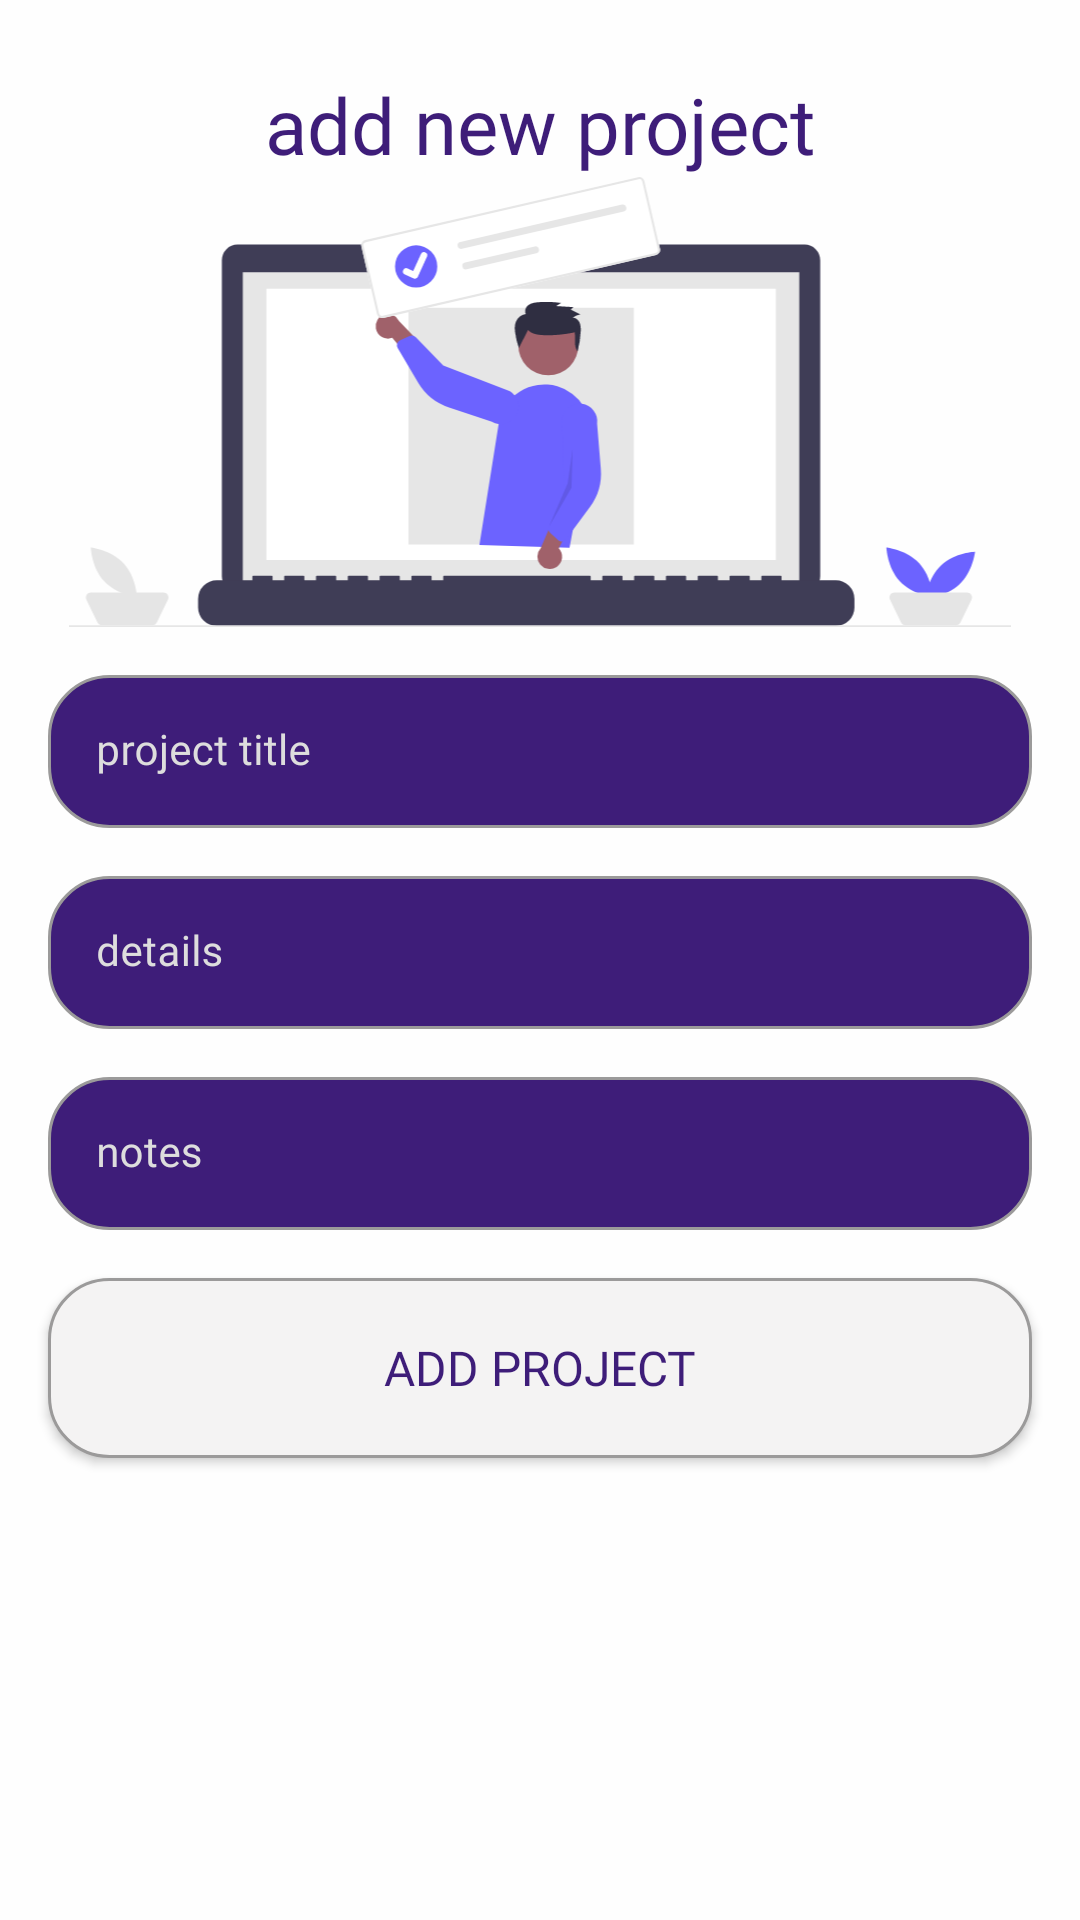

Reconstruct the res/layout file that produces this screen, plus the resources it refers to.
<!-- AndroidManifest.xml: application theme Theme.مشاريع -->
<!-- res/layout/fragment_add.xml -->
<?xml version="1.0" encoding="utf-8"?>
<FrameLayout xmlns:android="http://schemas.android.com/apk/res/android"
    xmlns:app="http://schemas.android.com/apk/res-auto"
    xmlns:tools="http://schemas.android.com/tools"
    android:layout_width="match_parent"
    android:layout_height="match_parent"
    tools:context=".Fragments.AddFragment"
    android:background="@color/my_color1"
    android:layoutDirection="rtl"
    android:textDirection="rtl"
    android:paddingBottom="80dp">

    <ScrollView
        android:layout_width="match_parent"
        android:layout_height="match_parent">


        <androidx.constraintlayout.widget.ConstraintLayout
            android:layout_width="match_parent"
            android:layout_height="wrap_content">
            <ImageView
                android:id="@+id/v"
                android:layout_width="match_parent"
                android:layout_height="150dp"
                android:src="@drawable/ic_undraw_online_ad_re_ol62"
                app:layout_constraintEnd_toEndOf="parent"
                android:layout_marginBottom="8dp"
                app:layout_constraintStart_toStartOf="parent"
                app:layout_constraintTop_toBottomOf="@id/textView6" />

            <TextView
                android:id="@+id/textView6"
                android:layout_width="wrap_content"
                android:layout_height="wrap_content"
                android:layout_marginTop="24dp"
                android:fontFamily="@font/droid_arabic"
                android:text="@string/addo"
                android:textColor="@color/my_color4"
                android:textSize="26sp"
                app:layout_constraintEnd_toEndOf="parent"
                app:layout_constraintStart_toStartOf="parent"
                app:layout_constraintTop_toTopOf="parent" />


            <com.google.android.material.textfield.TextInputLayout
                style="@style/Widget.MaterialComponents.TextInputLayout.FilledBox.Dense"
                android:layout_width="match_parent"
                android:layout_height="wrap_content"
                android:id="@+id/x"
                android:hint="@string/ti"
                android:textColorHint="#ddd"
                app:boxBackgroundMode="filled"
                app:boxStrokeWidth="0dp"
                android:layout_margin="16dp"
                app:boxStrokeWidthFocused="0dp"
                app:layout_constraintStart_toStartOf="parent"
                app:layout_constraintStart_toEndOf="parent"
                app:layout_constraintTop_toBottomOf="@id/v"

                app:startIconDrawable="@drawable/ic_edit"
                app:startIconTint="#ddd">

                <com.google.android.material.textfield.TextInputEditText
                    android:id="@+id/editTextProjectTitle"
                    android:layout_width="match_parent"
                    android:layout_height="wrap_content"
                    android:background="@drawable/shape_sign"
                    android:fontFamily="@font/droid_arabic"
                    android:textColor="@color/white"

                    android:textSize="14sp" />

            </com.google.android.material.textfield.TextInputLayout>

                    <com.google.android.material.textfield.TextInputLayout
                        android:layout_width="match_parent"
                        android:layout_height="wrap_content"
                        app:layout_constraintStart_toStartOf="parent"
                        app:layout_constraintStart_toEndOf="parent"
                        app:layout_constraintTop_toBottomOf="@id/x"
                        android:id="@+id/c"
                        android:layout_margin="16dp"

                        style="@style/Widget.MaterialComponents.TextInputLayout.FilledBox.Dense"
                        android:layout_marginBottom="10dp"
                        android:hint="@string/d"
                        android:textColorHint="#ddd"
                        app:boxBackgroundMode="filled"
                        app:boxBackgroundColor="@color/my_color4"
                        app:boxStrokeWidth="0dp"
                        app:boxStrokeWidthFocused="0dp"
                        app:startIconDrawable="@drawable/ic_articlel"
                        app:startIconTint="#ddd"
                        app:boxCornerRadiusBottomEnd="5dp"
                        app:boxCornerRadiusBottomStart="5dp"
                        app:boxCornerRadiusTopStart="5dp"
                        app:boxCornerRadiusTopEnd="5dp">

                        <com.google.android.material.textfield.TextInputEditText
                            android:id="@+id/editTextProjectDetails"
                            android:layout_width="match_parent"
                            android:background="@drawable/shape_sign"

                            android:layout_height="wrap_content"
                            android:fontFamily="@font/droid_arabic"
                            android:textColor="@color/white"
                            android:inputType="textMultiLine"
                            android:textSize="14sp"/>

                    </com.google.android.material.textfield.TextInputLayout>

                    <com.google.android.material.textfield.TextInputLayout
                        android:layout_width="match_parent"
                        android:layout_height="wrap_content"
                        style="@style/Widget.MaterialComponents.TextInputLayout.FilledBox.Dense"
                        android:layout_marginBottom="10dp"
                        android:hint="@string/nn"
                        android:layout_margin="16dp"

                        app:layout_constraintStart_toStartOf="parent"
                        app:layout_constraintStart_toEndOf="parent"
                        app:layout_constraintTop_toBottomOf="@id/c"
                        android:textColorHint="#ddd"
                        app:boxBackgroundMode="filled"
                        app:boxBackgroundColor="@color/my_color4"
                        app:boxStrokeWidth="0dp"
                        app:boxStrokeWidthFocused="0dp"
                        app:startIconDrawable="@drawable/ic_assignment"
                        app:startIconTint="#ddd"
                        android:id="@+id/b"
                        app:boxCornerRadiusBottomEnd="5dp"
                        app:boxCornerRadiusBottomStart="5dp"
                        app:boxCornerRadiusTopStart="5dp"
                        app:boxCornerRadiusTopEnd="5dp">

                        <com.google.android.material.textfield.TextInputEditText
                            android:id="@+id/editTextProjectNotes"
                            android:layout_width="match_parent"
                            android:layout_height="wrap_content"
                            android:fontFamily="@font/droid_arabic"
                            android:background="@drawable/shape_sign"

                            android:textColor="@color/white"
                            android:inputType="textMultiLine"
                            android:textSize="14sp"/>

                    </com.google.android.material.textfield.TextInputLayout>

                    <androidx.appcompat.widget.AppCompatButton
                        android:id="@+id/addNewProjectBtn"
                        android:layout_width="match_parent"
                        android:layout_height="60dp"
                        android:layout_marginTop="20dp"
                        android:background="@drawable/txt_shape"
                        android:fontFamily="@font/droid_arabic"
                        android:text="@string/add"
                        android:layout_margin="16dp"
                                app:layout_constraintBottom_toBottomOf="parent"
                        android:textColor="@color/my_color4"
                        app:layout_constraintStart_toStartOf="parent"
                        app:layout_constraintStart_toEndOf="parent"
                        app:layout_constraintTop_toBottomOf="@id/b"
                        android:textSize="16sp" />



        </androidx.constraintlayout.widget.ConstraintLayout>
    </ScrollView>
</FrameLayout>
<!-- resources referenced by this layout -->
<resources>
  <color name="my_color1">#FEFEFE</color>
  <color name="my_color4">#3E1D79</color>
  <color name="white">#f0f0f0</color>
  <!-- drawable ic_undraw_online_ad_re_ol62: vector/xml drawable (drawable, 6952 chars, omitted) -->
  <!-- drawable shape_sign (drawable) -->
  <?xml version="1.0" encoding="utf-8"?>
  <shape xmlns:android="http://schemas.android.com/apk/res/android" android:shape="rectangle">
  <corners android:radius="20dp"/>
      <stroke android:color="#9B9A9A" android:width="1dp"/>
      <solid android:color="@color/my_color4"/>
  </shape>
  <!-- drawable txt_shape (drawable) -->
  <?xml version="1.0" encoding="utf-8"?>
  <shape xmlns:android="http://schemas.android.com/apk/res/android" android:shape="rectangle">
      <corners android:radius="20dp"/>
      <stroke android:color="#9B9A9A" android:width="1dp"/>
      <solid android:color="#F4F3F3"/>
  
  </shape>
  <string name="add">add project</string>
  <string name="addo">add new project</string>
  <string name="d">details</string>
  <string name="nn">notes</string>
  <string name="ti">project title</string>
  <style name="Theme.مشاريع" parent="Theme.MaterialComponents.DayNight.NoActionBar">
          
          <item name="colorPrimary">@color/my_color4</item>
          <item name="colorPrimaryVariant">@color/black</item>
          <item name="colorOnPrimary">@color/white</item>
          
          <item name="colorSecondary">@color/teal_200</item>
          <item name="colorSecondaryVariant">@color/teal_700</item>
          <item name="colorOnSecondary">@color/black</item>
          
          <item name="android:statusBarColor" tools:targetApi="l">?attr/colorPrimaryVariant</item>
          
      </style>
  <color name="black">#121212</color>
  <color name="teal_200">#FF03DAC5</color>
  <color name="teal_700">#FF018786</color>
</resources>
